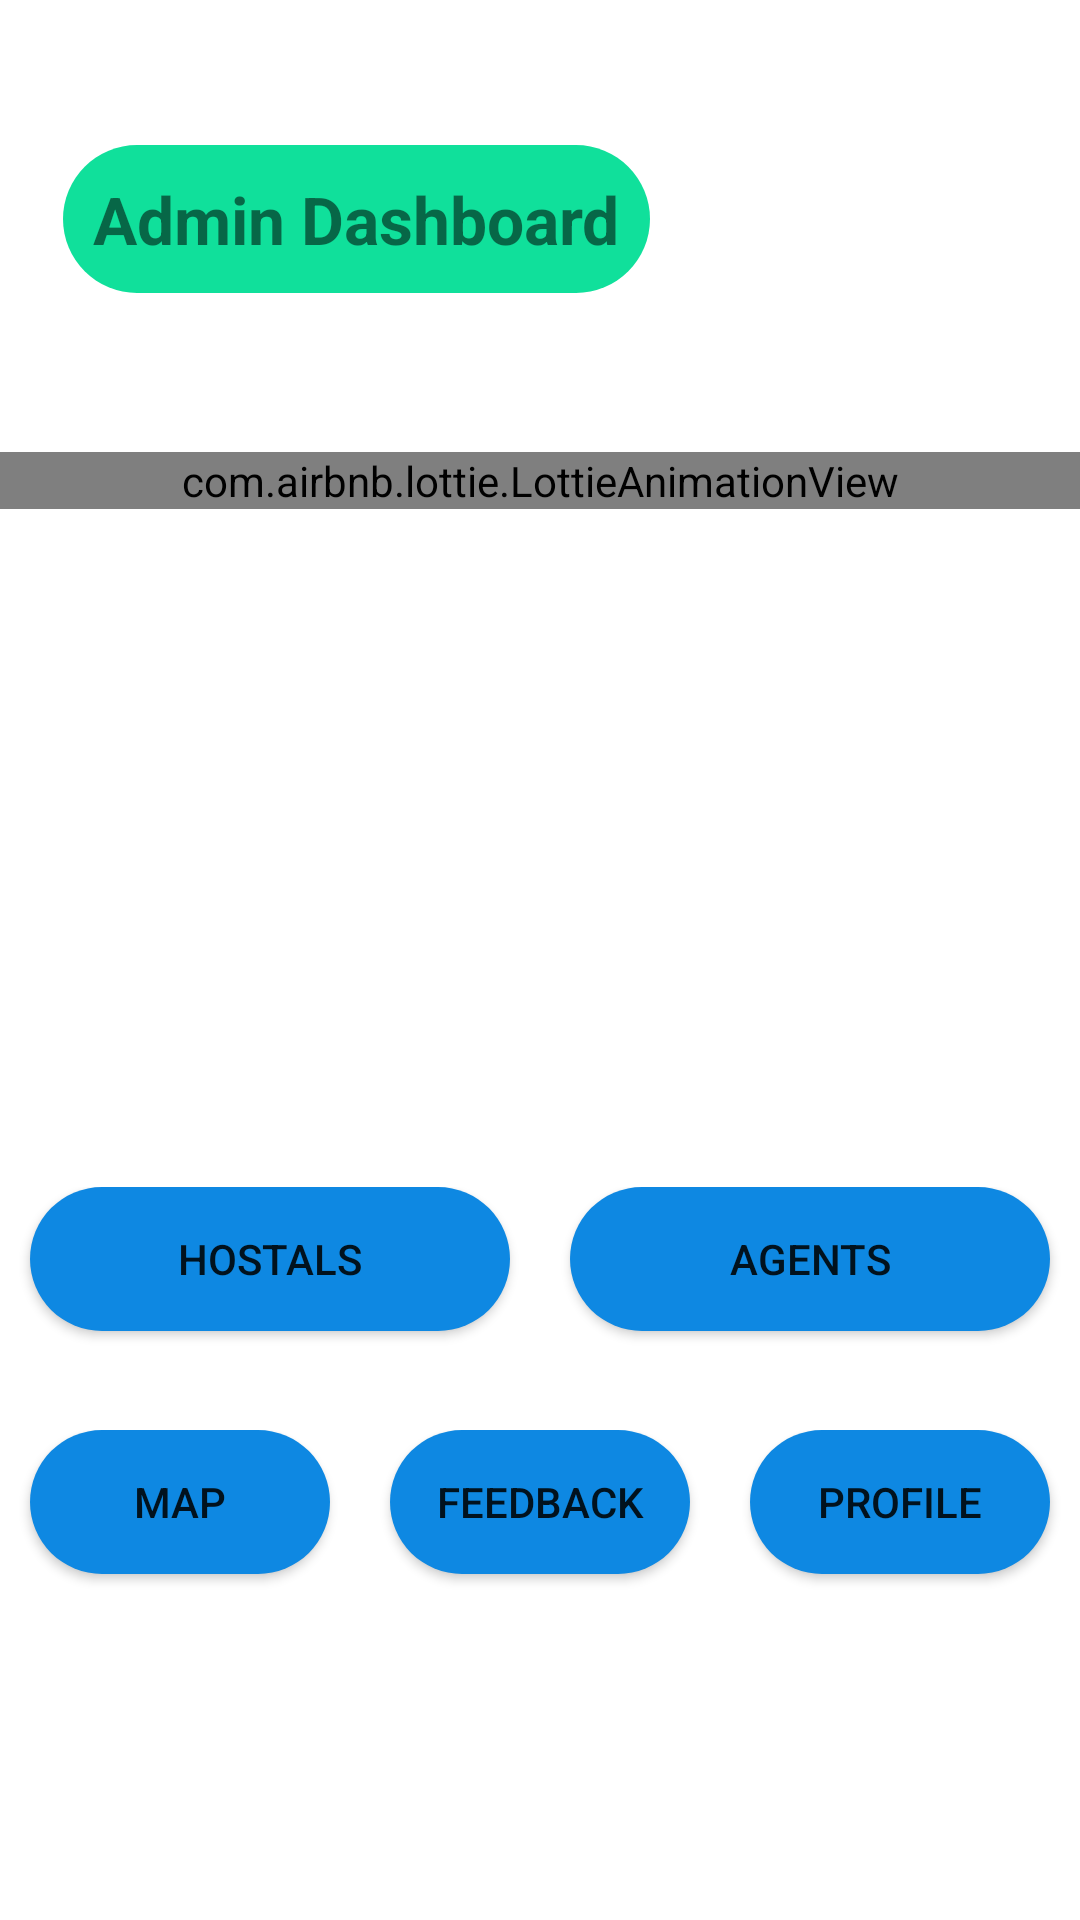

The Android layout XML behind this screen, and the referenced resources:
<!-- AndroidManifest.xml: application theme Theme.MADD -->
<!-- res/layout/activity_admin_main.xml -->
<?xml version="1.0" encoding="utf-8"?>
<androidx.constraintlayout.widget.ConstraintLayout
    xmlns:android="http://schemas.android.com/apk/res/android"
    xmlns:app="http://schemas.android.com/apk/res-auto"
    xmlns:tools="http://schemas.android.com/tools"
    android:layout_width="match_parent"
    android:layout_height="match_parent"
    tools:context=".AdminMainActivity">



    <com.airbnb.lottie.LottieAnimationView
        android:id="@+id/animationView"
        android:layout_width="0dp"
        android:layout_height="wrap_content"
        app:lottie_rawRes="@raw/home_back_new"
        app:lottie_autoPlay="true"
        app:lottie_loop="true"
        app:layout_constraintBottom_toTopOf="@+id/buttons_container"
        app:layout_constraintEnd_toEndOf="parent"
        app:layout_constraintStart_toStartOf="parent"
        app:layout_constraintTop_toTopOf="parent"
        app:layout_constraintVertical_bias="0.4" />

    
    <LinearLayout
        android:id="@+id/buttons_container"
        android:layout_width="match_parent"
        android:layout_height="wrap_content"
        android:orientation="vertical"
        app:layout_constraintBottom_toBottomOf="parent"
        app:layout_constraintEnd_toEndOf="parent"
        app:layout_constraintStart_toStartOf="parent"
        app:layout_constraintTop_toTopOf="parent"
        app:layout_constraintVertical_bias="0.5"
        android:layout_marginTop="300dp">

        

        
        <LinearLayout
            android:layout_width="match_parent"
            android:layout_height="81dp"
            android:gravity="center"
            android:orientation="horizontal">

            <androidx.appcompat.widget.AppCompatButton
                android:id="@+id/Hostals"
                android:layout_width="0dp"
                android:layout_height="wrap_content"
                android:layout_gravity="center_horizontal"
                android:layout_margin="10dp"
                android:layout_marginTop="20dp"
                android:layout_weight="1"
                android:background="@drawable/round_bg"
                android:text="@string/btnHostal" />


            <androidx.appcompat.widget.AppCompatButton
                android:id="@+id/AdminAgents"
                android:layout_width="0dp"
                android:layout_height="wrap_content"
                android:layout_gravity="center_horizontal"
                android:layout_margin="10dp"
                android:layout_marginTop="20dp"
                android:layout_weight="1"
                android:background="@drawable/round_bg"
                android:text="@string/btnagents"

                />
        </LinearLayout>

        <LinearLayout
            android:layout_width="match_parent"
            android:layout_height="wrap_content"
            android:gravity="center"
            android:orientation="horizontal">

            <androidx.appcompat.widget.AppCompatButton
                android:id="@+id/button3"
                android:layout_width="0dp"
                android:layout_height="wrap_content"
                android:layout_gravity="center_horizontal"
                android:layout_margin="10dp"
                android:layout_marginTop="20dp"
                android:layout_weight="1"
                android:text="@string/btnaMap"
                android:background="@drawable/round_bg"/>

            <androidx.appcompat.widget.AppCompatButton
                android:id="@+id/button4"
                android:layout_width="0dp"
                android:layout_height="wrap_content"
                android:layout_gravity="center_horizontal"
                android:layout_margin="10dp"
                android:layout_marginTop="20dp"
                android:layout_weight="1"
                android:text="@string/btnaFeedBack"
                android:background="@drawable/round_bg"
                />

            <androidx.appcompat.widget.AppCompatButton
                android:id="@+id/profileBtn"
                android:layout_width="0dp"
                android:layout_height="wrap_content"
                android:layout_gravity="center_horizontal"
                android:layout_margin="10dp"
                android:layout_marginTop="20dp"
                android:layout_weight="1"
                android:text="@string/btnaProfile"
                android:background="@drawable/round_bg"
                />

        </LinearLayout>
    </LinearLayout>

    <TextView
        android:id="@+id/textView4"
        android:layout_width="wrap_content"
        android:layout_height="wrap_content"
        android:text="Admin Dashboard"
        android:background="@drawable/green_round_bg"
        android:padding="10dp"
        android:textStyle="bold"
        android:textSize="22sp"
        app:layout_constraintBottom_toBottomOf="parent"
        app:layout_constraintEnd_toEndOf="parent"
        app:layout_constraintHorizontal_bias="0.127"
        app:layout_constraintStart_toStartOf="parent"
        app:layout_constraintTop_toTopOf="parent"
        app:layout_constraintVertical_bias="0.082" />


</androidx.constraintlayout.widget.ConstraintLayout>
<!-- resources referenced by this layout -->
<resources>
  <!-- drawable green_round_bg (drawable) -->
  <?xml version="1.0" encoding="utf-8"?>
  <shape xmlns:android="http://schemas.android.com/apk/res/android">
     <solid
         android:color="#10e09b"/>
      <corners android:radius="100dp"/>.
  </shape>
  <!-- drawable round_bg (drawable) -->
  <?xml version="1.0" encoding="utf-8"?>
  <shape xmlns:android="http://schemas.android.com/apk/res/android">
     <solid
         android:color="#0e88e2"/>
      <corners android:radius="100dp"/>
  </shape>
  <string name="btnHostal">hostals</string>
  <string name="btnaFeedBack">FeedBack</string>
  <string name="btnaMap">Map</string>
  <string name="btnaProfile">Profile</string>
  <string name="btnagents">agents</string>
  <style name="Theme.MADD" parent="Theme.MaterialComponents.DayNight.NoActionBar">
          
          <item name="colorPrimary">@color/purple_500</item>
          <item name="colorPrimaryVariant">@color/purple_700</item>
          <item name="colorOnPrimary">@color/white</item>
          
          <item name="colorSecondary">@color/teal_200</item>
          <item name="colorSecondaryVariant">@color/teal_700</item>
          <item name="colorOnSecondary">@color/black</item>
          
          <item name="android:statusBarColor">@color/yello</item>
          
      </style>
  <color name="purple_500">#FF6200EE</color>
  <color name="purple_700">#FF3700B3</color>
  <color name="white">#FFFFFFFF</color>
  <color name="teal_200">#FF03DAC5</color>
  <color name="teal_700">#FF018786</color>
  <color name="black">#FF000000</color>
  <color name="yello">#fffb00</color>
</resources>
